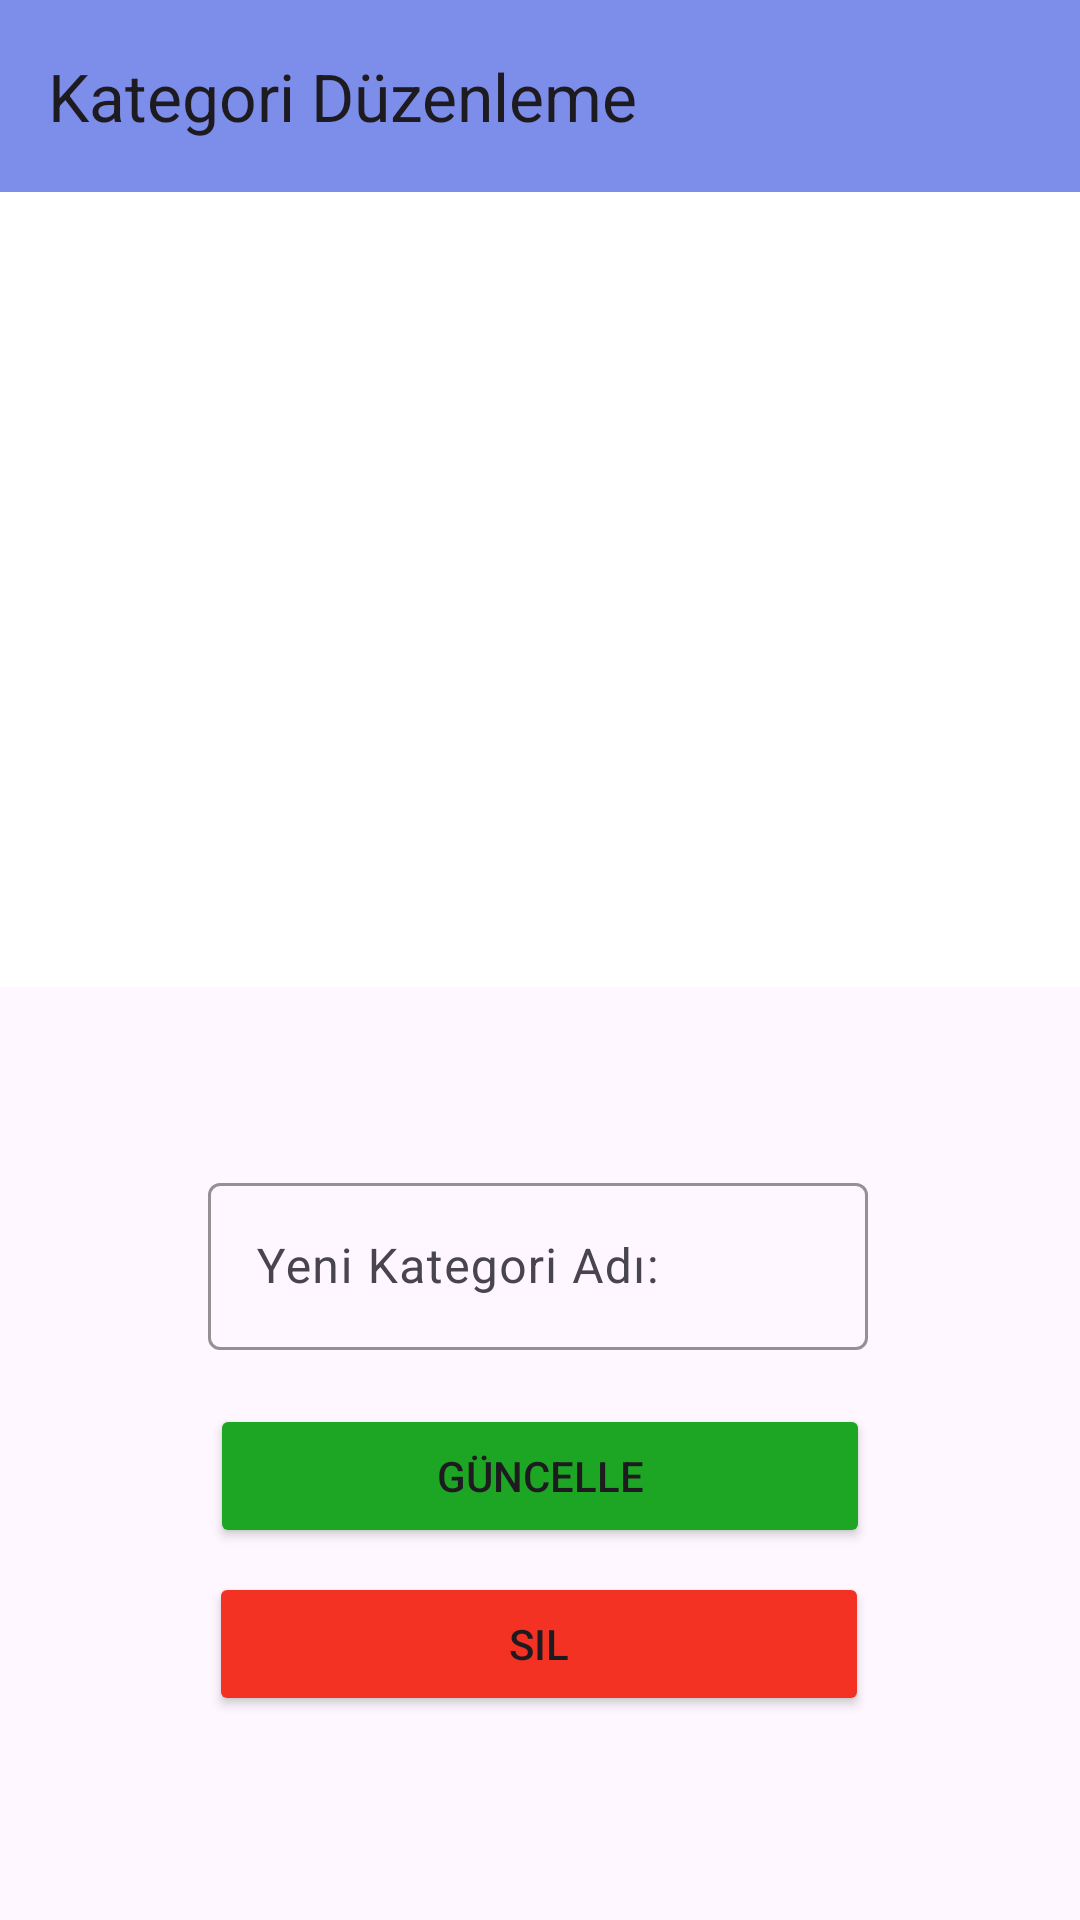

Layout XML and referenced resources for this Android screen:
<!-- AndroidManifest.xml: application theme Theme.FilmlerApplication_Ornek -->
<!-- res/layout/activity_filmler.xml -->
<?xml version="1.0" encoding="utf-8"?>
<androidx.constraintlayout.widget.ConstraintLayout xmlns:android="http://schemas.android.com/apk/res/android"
    xmlns:app="http://schemas.android.com/apk/res-auto"
    xmlns:tools="http://schemas.android.com/tools"
    android:layout_width="match_parent"
    android:layout_height="match_parent"
    tools:context=".FilmlerActivity">

    <androidx.appcompat.widget.Toolbar
        android:id="@+id/toolbar2"
        android:layout_width="match_parent"
        android:layout_height="wrap_content"
        android:background="@color/appbarColor"
        android:minHeight="?attr/actionBarSize"
        android:theme="?attr/actionBarTheme"
        app:layout_constraintEnd_toEndOf="parent"
        app:layout_constraintHorizontal_bias="0.0"
        app:layout_constraintStart_toStartOf="parent"
        app:layout_constraintTop_toTopOf="parent"
        app:title="Kategori Düzenleme" />

    <androidx.recyclerview.widget.RecyclerView
        android:id="@+id/filmlerRv"
        android:layout_width="match_parent"
        android:layout_height="0dp"
        android:layout_marginBottom="60dp"
        android:background="@color/white"
        app:layout_constraintBottom_toTopOf="@+id/txtLytKategoriAd"
        app:layout_constraintEnd_toEndOf="parent"
        app:layout_constraintHorizontal_bias="0.5"
        app:layout_constraintStart_toStartOf="parent"
        app:layout_constraintTop_toBottomOf="@+id/toolbar2" />

    <com.google.android.material.textfield.TextInputLayout
        android:id="@+id/txtLytKategoriAd"
        android:layout_width="220dp"
        android:layout_height="wrap_content"
        android:layout_marginBottom="18dp"
        app:boxStrokeColor="@color/black"
        app:layout_constraintBottom_toTopOf="@+id/btnGuncelle"
        app:layout_constraintEnd_toEndOf="parent"
        app:layout_constraintHorizontal_bias="0.496"
        app:layout_constraintStart_toStartOf="parent">

        <com.google.android.material.textfield.TextInputEditText
            android:id="@+id/editKategoriAd2"
            android:layout_width="match_parent"
            android:layout_height="wrap_content"
            android:hint="Yeni Kategori Adı:"
            android:inputType="text|textAutoCorrect"
            android:singleLine="true" />
    </com.google.android.material.textfield.TextInputLayout>

    <Button
        android:id="@+id/btnGuncelle"
        android:layout_width="220dp"
        android:layout_height="wrap_content"
        android:layout_marginBottom="8dp"
        android:backgroundTint="#1DA623"
        android:text="Güncelle"
        app:layout_constraintBottom_toTopOf="@+id/btnSil"
        app:layout_constraintEnd_toEndOf="parent"
        app:layout_constraintHorizontal_bias="0.5"
        app:layout_constraintStart_toStartOf="parent" />

    <Button
        android:id="@+id/btnSil"
        android:layout_width="220dp"
        android:layout_height="wrap_content"
        android:layout_marginBottom="68dp"
        android:backgroundTint="#F33224"
        android:text="Sil"
        app:layout_constraintBottom_toBottomOf="parent"
        app:layout_constraintEnd_toEndOf="parent"
        app:layout_constraintHorizontal_bias="0.497"
        app:layout_constraintStart_toStartOf="parent" />
</androidx.constraintlayout.widget.ConstraintLayout>
<!-- resources referenced by this layout -->
<resources>
  <color name="appbarColor">#7D8DEA</color>
  <color name="black">#000000</color>
  <color name="white">#FFFFFF</color>
  <style name="Theme.FilmlerApplication_Ornek" parent="Base.Theme.FilmlerApplication_Ornek" />
  <style name="Base.Theme.FilmlerApplication_Ornek" parent="Theme.Material3.DayNight.NoActionBar">
          <item name="android:statusBarColor">@color/statusbar</item>
      </style>
  <color name="statusbar">#12278A</color>
</resources>
